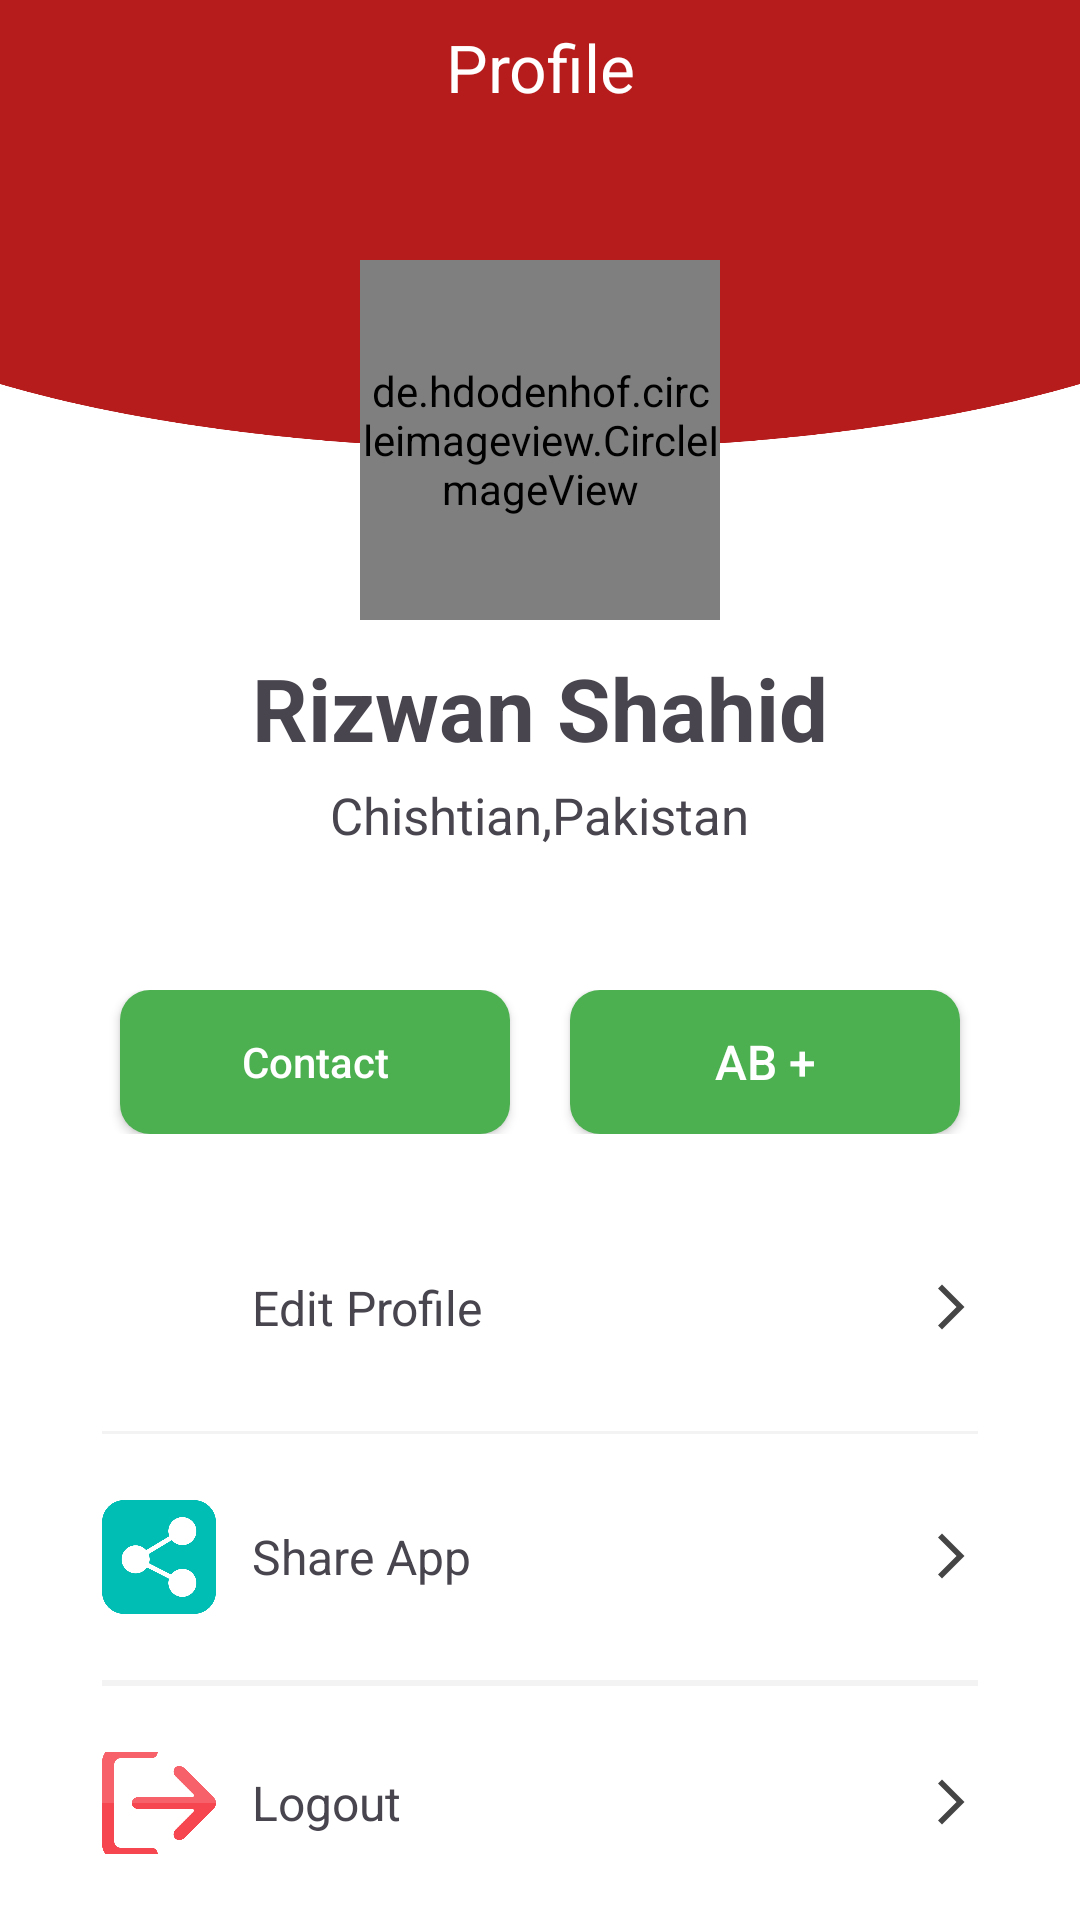

The Android layout XML behind this screen, and the referenced resources:
<!-- AndroidManifest.xml: application theme Theme.BloodBank -->
<!-- res/layout/fragment_profile.xml -->
<?xml version="1.0" encoding="utf-8"?>
<RelativeLayout xmlns:android="http://schemas.android.com/apk/res/android"
    xmlns:app="http://schemas.android.com/apk/res-auto"
    xmlns:tools="http://schemas.android.com/tools"
    android:layout_width="match_parent"
    android:layout_height="match_parent"
    android:background="@color/white"
    tools:context=".Fragments.ProfileFragment">

    <androidx.appcompat.widget.Toolbar
        android:id="@+id/toolbar_detail"
        android:layout_width="match_parent"
        android:layout_height="45dp"
        android:layout_alignParentStart="true"
        android:layout_alignParentTop="true"
        android:layout_alignParentEnd="true"
        android:background="@color/color_primary"
        android:theme="@style/ThemeOverlay.AppCompat.Dark.ActionBar"
        app:layout_scrollFlags="scroll|enterAlways"
        app:popupTheme="@style/ThemeOverlay.AppCompat.Light"
        app:titleTextColor="@color/white">

        <TextView
            android:id="@+id/toolbar_title"
            android:layout_width="wrap_content"
            android:layout_height="wrap_content"
            android:layout_gravity="center"
            android:gravity="center"
            android:text="Profile"
            android:textColor="@color/white"
            android:textSize="22sp" />
    </androidx.appcompat.widget.Toolbar>

    <LinearLayout
        android:id="@+id/linear_image"
        android:layout_width="match_parent"
        android:layout_height="280dp"
        android:layout_below="@id/toolbar_detail"
        android:layout_alignParentStart="true"
        android:layout_alignParentEnd="true"
        android:background="@drawable/profile_bg"
        android:gravity="center"
        android:orientation="vertical">

        <de.hdodenhof.circleimageview.CircleImageView xmlns:app="http://schemas.android.com/apk/res-auto"
            android:id="@+id/profile_image"
            android:layout_width="120dp"
            android:layout_height="120dp"
            android:src="@drawable/profiel"
            app:civ_border_color="@color/white"
            app:civ_border_width="5dp" />

        <TextView
            android:id="@+id/tv_profile_name"
            android:layout_width="wrap_content"
            android:layout_height="wrap_content"
            android:layout_marginTop="10dp"
            android:text="Rizwan Shahid"
            android:textAlignment="center"
            android:textSize="29sp"
            android:textStyle="bold" />

        <TextView
            android:id="@+id/tv_profile_location"
            android:layout_width="wrap_content"
            android:layout_height="wrap_content"
            android:text="Chishtian,Pakistan"
            android:layout_marginTop="5dp"
            android:textAlignment="center"
            android:textSize="17sp" />

    </LinearLayout>
    <LinearLayout
        android:id="@+id/linear_btns"
        android:layout_width="match_parent"
        android:layout_height="wrap_content"
        android:layout_below="@id/linear_image"
        android:gravity="center"
        android:layout_marginTop="5dp"
        android:paddingBottom="2dp"
        android:layout_alignParentStart="true"
        android:layout_alignParentEnd="true"
        >
        <androidx.appcompat.widget.AppCompatButton
            android:id="@+id/btn_call"
            android:layout_width="130dp"
            android:layout_height="wrap_content"
            android:text="Contact"
            android:textAllCaps="false"
            android:textColor="@color/white"
            android:padding="5dp"
            android:textSize="14sp"
            android:layout_marginEnd="10dp"
            android:layout_gravity="center_horizontal"
            android:background="@drawable/btn_onboarding"
            />
        <androidx.appcompat.widget.AppCompatButton
            android:id="@+id/btn_blood"
            android:layout_width="130dp"
            android:layout_height="wrap_content"
            android:text="AB +"
            android:layout_marginStart="10dp"
            android:textAllCaps="false"
            android:textColor="@color/white"
            android:padding="5dp"
            android:textSize="16sp"
            android:layout_gravity="center_horizontal"
            android:background="@drawable/btn_onboarding"
            />
    </LinearLayout>
    <LinearLayout
        android:layout_width="match_parent"
        android:layout_height="wrap_content"
        android:layout_below="@+id/linear_btns"
        android:layout_marginStart="12dp"
        android:layout_marginEnd="12dp"
        android:layout_marginTop="15dp"
        android:layout_alignParentStart="true"
        android:layout_alignParentEnd="true"
        android:background="@drawable/shape_layout_radius"
        android:orientation="vertical">


        <LinearLayout
            android:id="@+id/edit_profile"
            android:layout_width="match_parent"
            android:layout_height="wrap_content"
            android:gravity="center_vertical"
            android:paddingStart="22dp"
            android:paddingTop="22dp"
            android:paddingEnd="22dp"
            android:paddingBottom="22dp"
            android:clickable="true"
            android:focusable="true"
            android:foreground="?attr/selectableItemBackground"
            >

            <ImageView
                android:layout_width="38dp"
                android:layout_height="38dp"
                android:src="@drawable/pen" />

            <TextView
                android:layout_width="match_parent"
                android:layout_height="wrap_content"
                android:layout_marginStart="12dp"
                android:textSize="16sp"
                android:text="Edit Profile"
                android:drawableEnd="@drawable/forward"/>
        </LinearLayout>

        <View
            android:layout_width="match_parent"
            android:layout_height="1dp"
            android:layout_marginStart="22dp"
            android:layout_marginEnd="22dp"
            android:background="@color/dark_tint" />

        <LinearLayout
            android:id="@+id/app_share"
            android:layout_width="match_parent"
            android:layout_height="wrap_content"
            android:gravity="center_vertical"
            android:paddingStart="22dp"
            android:paddingTop="22dp"
            android:paddingEnd="22dp"
            android:paddingBottom="22dp"
            android:clickable="true"
            android:focusable="true"
            android:foreground="?attr/selectableItemBackground"
            >

            <ImageView
                android:layout_width="38dp"
                android:layout_height="38dp"
                android:src="@drawable/iv_setting_share" />

            <TextView
                android:layout_width="match_parent"
                android:layout_height="wrap_content"
                android:layout_marginStart="12dp"
                android:textSize="16sp"
                android:text="Share App"
                android:drawableEnd="@drawable/forward"/>
        </LinearLayout>

        <View
            android:layout_width="match_parent"
            android:layout_height="1dp"
            android:layout_marginStart="22dp"
            android:layout_marginEnd="22dp"
            android:background="@color/dark_tint" />

        <View
            android:layout_width="match_parent"
            android:layout_height="1dp"
            android:layout_marginStart="22dp"
            android:layout_marginEnd="22dp"
            android:background="@color/dark_tint" />

        <LinearLayout
            android:id="@+id/logout"
            android:layout_width="match_parent"
            android:layout_height="wrap_content"
            android:gravity="center_vertical"
            android:paddingStart="22dp"
            android:paddingTop="22dp"
            android:paddingEnd="22dp"
            android:paddingBottom="22dp"
            android:clickable="true"
            android:focusable="true"
            android:foreground="?attr/selectableItemBackground"
            >

            <ImageView
                android:layout_width="38dp"
                android:layout_height="38dp"
                android:src="@drawable/logout" />

            <TextView
                android:layout_width="match_parent"
                android:layout_height="wrap_content"
                android:layout_marginStart="12dp"
                android:textSize="16sp"
                android:text="Logout"
                android:drawableEnd="@drawable/forward"/>
        </LinearLayout>
    </LinearLayout>

</RelativeLayout>
<!-- resources referenced by this layout -->
<resources>
  <color name="color_primary">#B71C1C</color>
  <color name="dark_tint">#F3F3F3</color>
  <color name="white">#FFFFFFFF</color>
  <!-- drawable btn_onboarding (drawable) -->
  <?xml version="1.0" encoding="utf-8"?>
  <shape
      xmlns:android="http://schemas.android.com/apk/res/android"
      android:shape="rectangle"
      >
  <corners android:radius="10dp"/>
      <solid android:color="@color/green"/>
  </shape>
  <!-- drawable forward (drawable) -->
  <vector android:autoMirrored="true" android:height="18dp"
      android:tint="#454545" android:viewportHeight="24"
      android:viewportWidth="24" android:width="18dp" xmlns:android="http://schemas.android.com/apk/res/android">
      <path android:fillColor="@android:color/white" android:pathData="M6.23,20.23l1.77,1.77l10,-10l-10,-10l-1.77,1.77l8.23,8.23z"/>
  </vector>
  <!-- drawable iv_setting_share: png bitmap (drawable, 22492 bytes) -->
  <!-- drawable logout: png bitmap (drawable, 11112 bytes) -->
  <!-- drawable profile_bg: png bitmap (drawable, 27906 bytes) -->
  <style name="Theme.BloodBank" parent="Base.Theme.BloodBank" />
  <color name="green">#4CAF50</color>
  <style name="Base.Theme.BloodBank" parent="Theme.Material3.DayNight.NoActionBar">
          
          
          <item name="colorPrimary">@color/color_primary</item>
          <item name="colorPrimaryVariant">@color/color_primary</item>
          <item name="colorOnPrimary">@color/white</item>
      </style>
</resources>
